Run: headless pygame with SDL's dummy video driver; simulated clock (each Clock.tick advances the game by its frame time, no real sleeping); random seed 0; keys injected as events and as key.get_pressed() state; mouse plan: one left click at the window centre at the start of phase 2, then a move to the lower-right quarter at the start of phase 3.
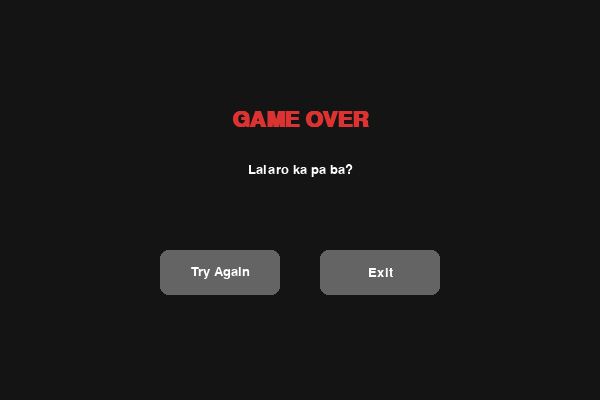
Frame 1 of 4 · flips 1–60 · no input
Frame 2 of 4 · flips 61–180 · clicked the window centre · tapped SPACE, RETURN · held RIGHT (→), D · screen unchanged from frame 1, image omitted
Frame 3 of 4 · flips 181–300 · moved the mouse to the lower-right quarter · held DOWN (↓), S · screen unchanged from frame 2, image omitted
Frame 4 of 4 · flips 301–420 · held LEFT (←), A, UP (↑), W · screen unchanged from frame 3, image omitted

The pygame program that drew these frames:

import os
import sys
import time
import random
import pygame

# Initialize Pygame
pygame.init()

# Screen setup
WIDTH, HEIGHT = 600, 400
screen = pygame.display.set_mode((WIDTH, HEIGHT))
pygame.display.set_caption("Snake Game")

# Colors
BLACK = (20, 20, 20)
WHITE = (255, 255, 255)
RED = (220, 50, 50)
GREEN = (50, 205, 50)
GRAY = (100, 100, 100)
HOVER_GRAY = (150, 150, 150)

# Game variables
BLOCK_SIZE = 20
FPS = 12

# Fonts
font_large = pygame.font.SysFont("arial", 32, bold=True)
font_small = pygame.font.SysFont("arial", 20)

# Directory setup
BASE_DIR = os.path.dirname(os.path.abspath(__file__))


def play_video_with_audio(video_file, duration_seconds=5):
    """Bubuksan ang .mp4 file gamit ang default media player ng Windows (100% may sound)"""
    video_path = os.path.join(BASE_DIR, video_file)
    
    if os.path.exists(video_path):
        # Bubuksan ang video sa Windows Default Player
        os.startfile(video_path)
        # Maghihintay ng ilang segundo para mapanood at marinig 'yung clip
        time.sleep(duration_seconds)
    else:
        print(f"Error: Hindi mahanap ang file na '{video_path}'")


def draw_button(text, x, y, width, height, is_hovered):
    color = HOVER_GRAY if is_hovered else GRAY
    pygame.draw.rect(screen, color, (x, y, width, height), border_radius=8)
    text_surface = font_small.render(text, True, WHITE)
    text_rect = text_surface.get_rect(center=(x + width // 2, y + height // 2))
    screen.blit(text_surface, text_rect)


def game_over_screen():
    btn_w, btn_h = 120, 45
    try_btn_rect = pygame.Rect(WIDTH // 2 - 140, 250, btn_w, btn_h)
    exit_btn_rect = pygame.Rect(WIDTH // 2 + 20, 250, btn_w, btn_h)

    while True:
        mouse_pos = pygame.mouse.get_pos()

        for event in pygame.event.get():
            if event.type == pygame.QUIT:
                pygame.quit()
                sys.exit()

            if event.type == pygame.MOUSEBUTTONDOWN and event.button == 1:
                # Pag pinointer at kinlik ang TRY AGAIN
                if try_btn_rect.collidepoint(mouse_pos):
                    # I-play ang try_again.mp4 (mag-wait ng 5 seconds)
                    play_video_with_audio("try_again.mp4", duration_seconds=5)
                    return "restart"

                # Pag pinointer at kinlik ang EXIT
                if exit_btn_rect.collidepoint(mouse_pos):
                    # I-play ang exit.mp4 (mag-wait ng 5 seconds)
                    play_video_with_audio("exit.mp4", duration_seconds=5)
                    pygame.quit()
                    sys.exit()

        screen.fill(BLACK)

        msg1 = font_large.render("GAME OVER", True, RED)
        msg2 = font_small.render("Lalaro ka pa ba?", True, WHITE)

        screen.blit(msg1, msg1.get_rect(center=(WIDTH // 2, 120)))
        screen.blit(msg2, msg2.get_rect(center=(WIDTH // 2, 170)))

        draw_button("Try Again", try_btn_rect.x, try_btn_rect.y, btn_w, btn_h, try_btn_rect.collidepoint(mouse_pos))
        draw_button("Exit", exit_btn_rect.x, exit_btn_rect.y, btn_w, btn_h, exit_btn_rect.collidepoint(mouse_pos))

        pygame.display.flip()


def main():
    clock = pygame.time.Clock()

    snake = [[100, 100], [90, 100], [80, 100]]
    direction = "RIGHT"
    next_direction = direction

    food = [
        random.randrange(1, (WIDTH // BLOCK_SIZE)) * BLOCK_SIZE,
        random.randrange(1, (HEIGHT // BLOCK_SIZE)) * BLOCK_SIZE,
    ]

    while True:
        for event in pygame.event.get():
            if event.type == pygame.QUIT:
                pygame.quit()
                sys.exit()

            if event.type == pygame.KEYDOWN:
                if event.key == pygame.K_UP and direction != "DOWN":
                    next_direction = "UP"
                elif event.key == pygame.K_DOWN and direction != "UP":
                    next_direction = "DOWN"
                elif event.key == pygame.K_LEFT and direction != "RIGHT":
                    next_direction = "LEFT"
                elif event.key == pygame.K_RIGHT and direction != "LEFT":
                    next_direction = "RIGHT"

        direction = next_direction

        head = list(snake[0])
        if direction == "UP":
            head[1] -= BLOCK_SIZE
        elif direction == "DOWN":
            head[1] += BLOCK_SIZE
        elif direction == "LEFT":
            head[0] -= BLOCK_SIZE
        elif direction == "RIGHT":
            head[0] += BLOCK_SIZE

        # Collision Check
        if (
            head[0] < 0
            or head[0] >= WIDTH
            or head[1] < 0
            or head[1] >= HEIGHT
            or head in snake
        ):
            action = game_over_screen()
            if action == "restart":
                main()

        snake.insert(0, head)

        # Eat Food
        if head[0] == food[0] and head[1] == food[1]:
            food = [
                random.randrange(1, (WIDTH // BLOCK_SIZE)) * BLOCK_SIZE,
                random.randrange(1, (HEIGHT // BLOCK_SIZE)) * BLOCK_SIZE,
            ]
        else:
            snake.pop()

        screen.fill(BLACK)

        # Draw Snake
        for segment in snake:
            pygame.draw.rect(screen, GREEN, (segment[0], segment[1], BLOCK_SIZE - 2, BLOCK_SIZE - 2))

        # Draw Food
        pygame.draw.rect(screen, RED, (food[0], food[1], BLOCK_SIZE - 2, BLOCK_SIZE - 2))

        pygame.display.flip()
        clock.tick(FPS)


if __name__ == "__main__":
    main()
